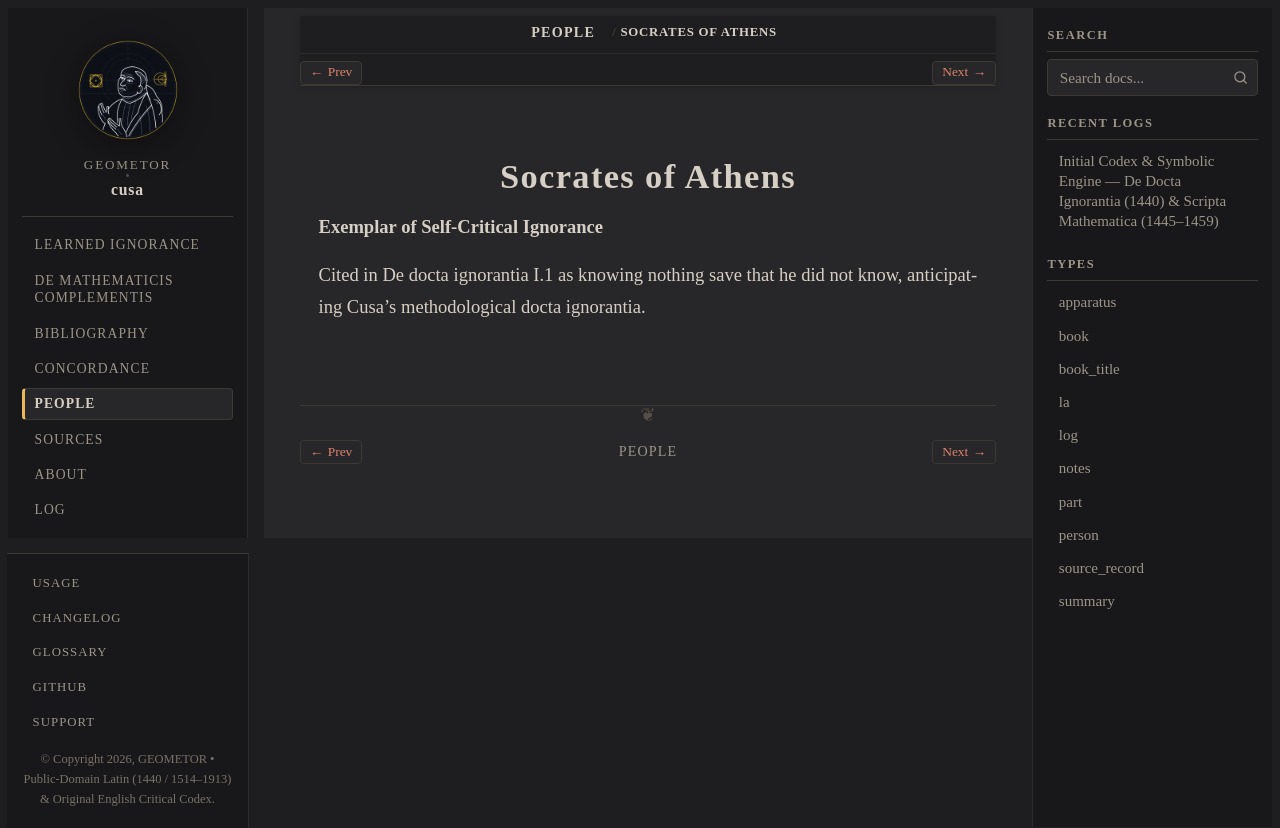

repository: geometor/cusa · page: people/socrates.html · generator: sphinx

:type: person
:death_year: -399
:death_label: 399 BC
:lifespan: 469 – 399 BC
:excerpt: Exemplar of Self-Critical Ignorance

.. _person-socrates:

Socrates of Athens
==================

**Exemplar of Self-Critical Ignorance**

Cited in De docta ignorantia I.1 as knowing nothing save that he did not know, anticipating Cusa's methodological docta ignorantia.
